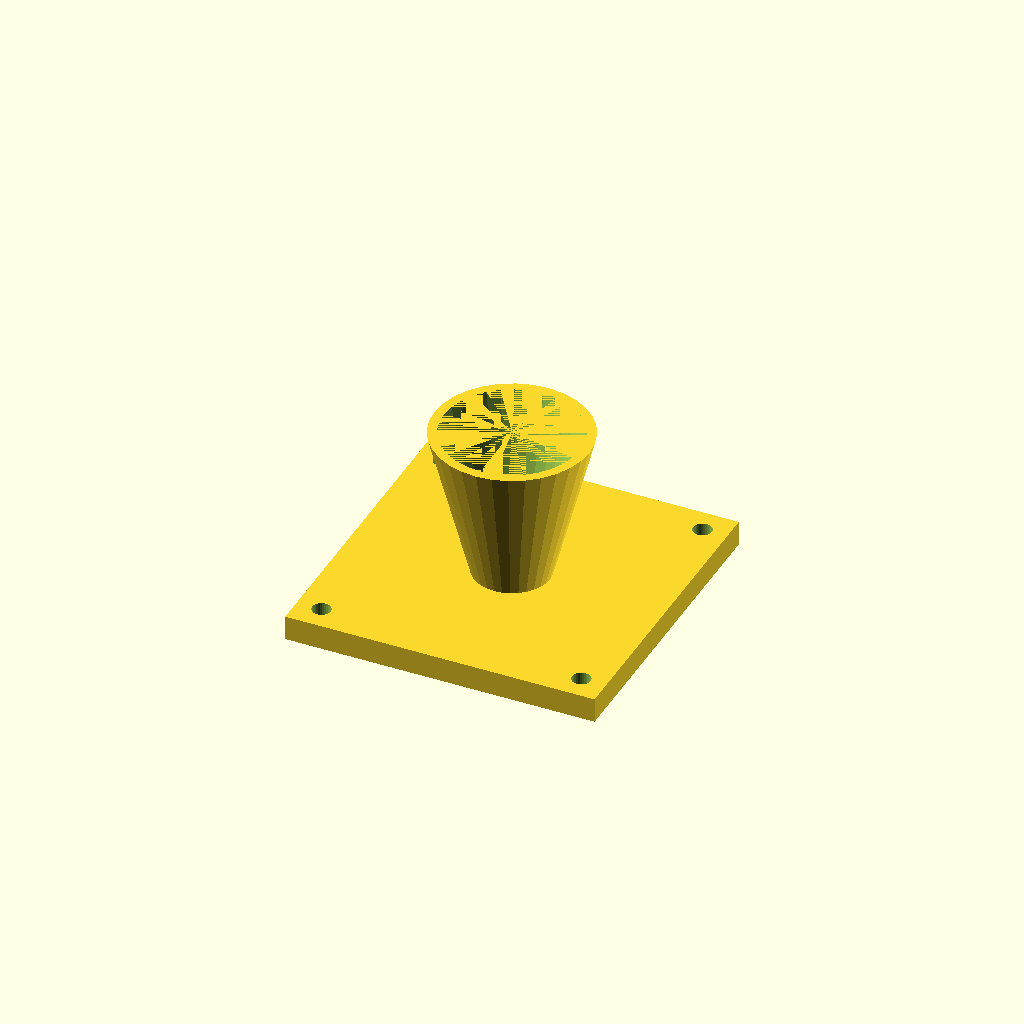
Cell 1 — every parameter at its default value.
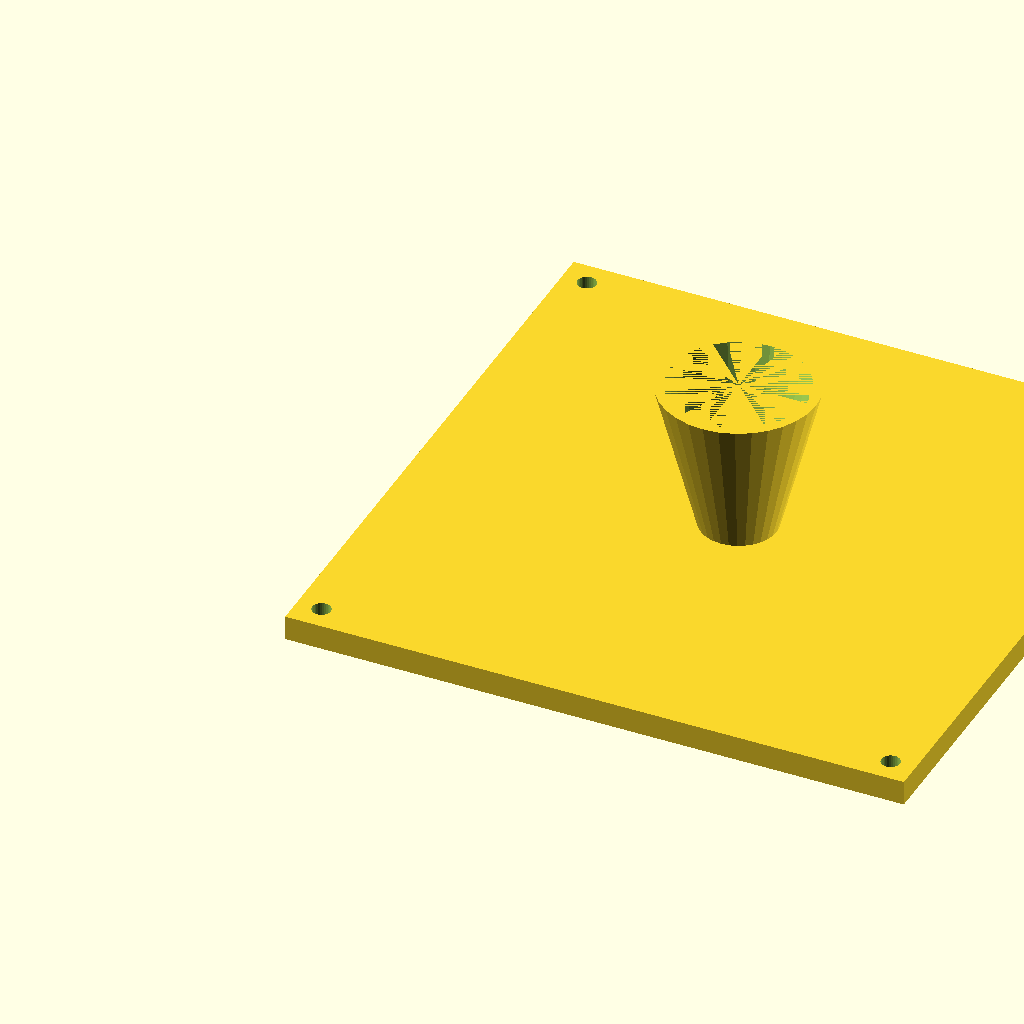
Cell 2 — fl set to 200, the other parameters unchanged.
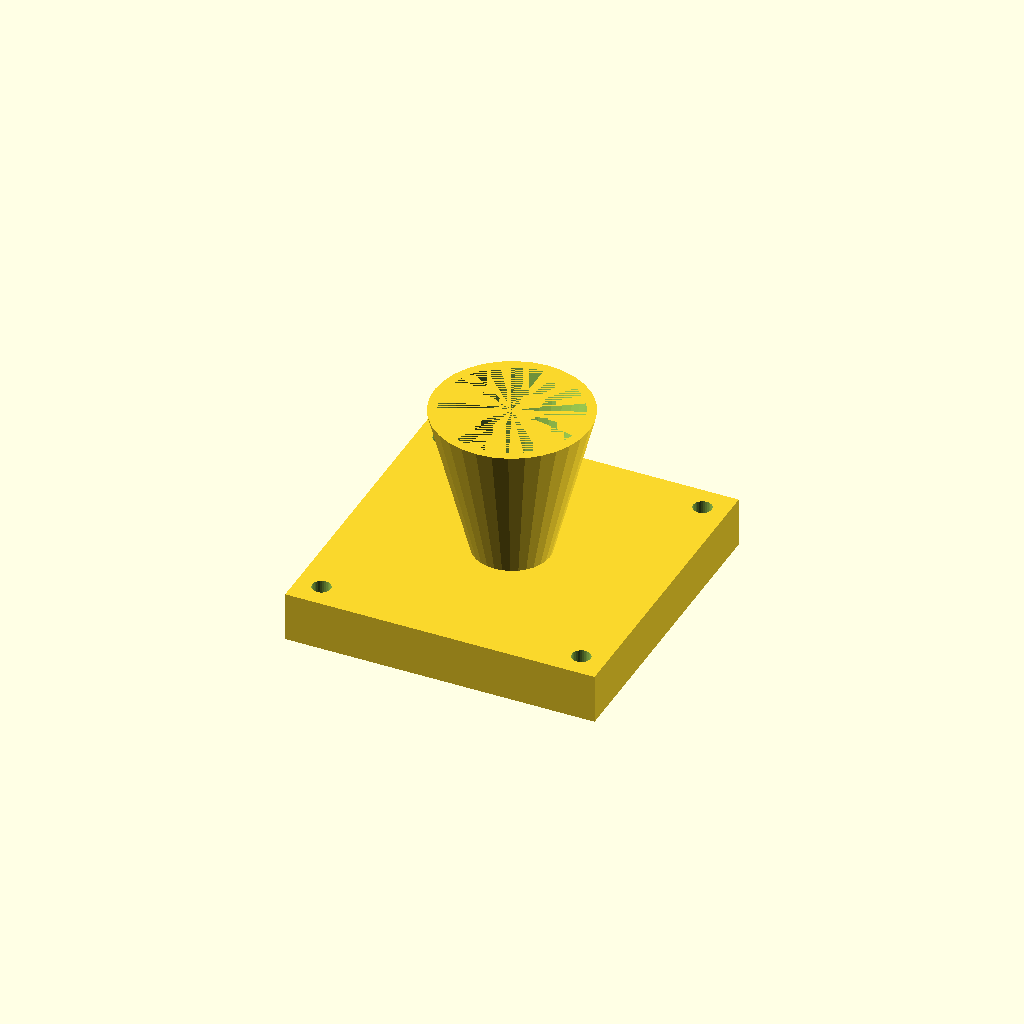
Cell 3 — fl_t set to 16, the other parameters unchanged.
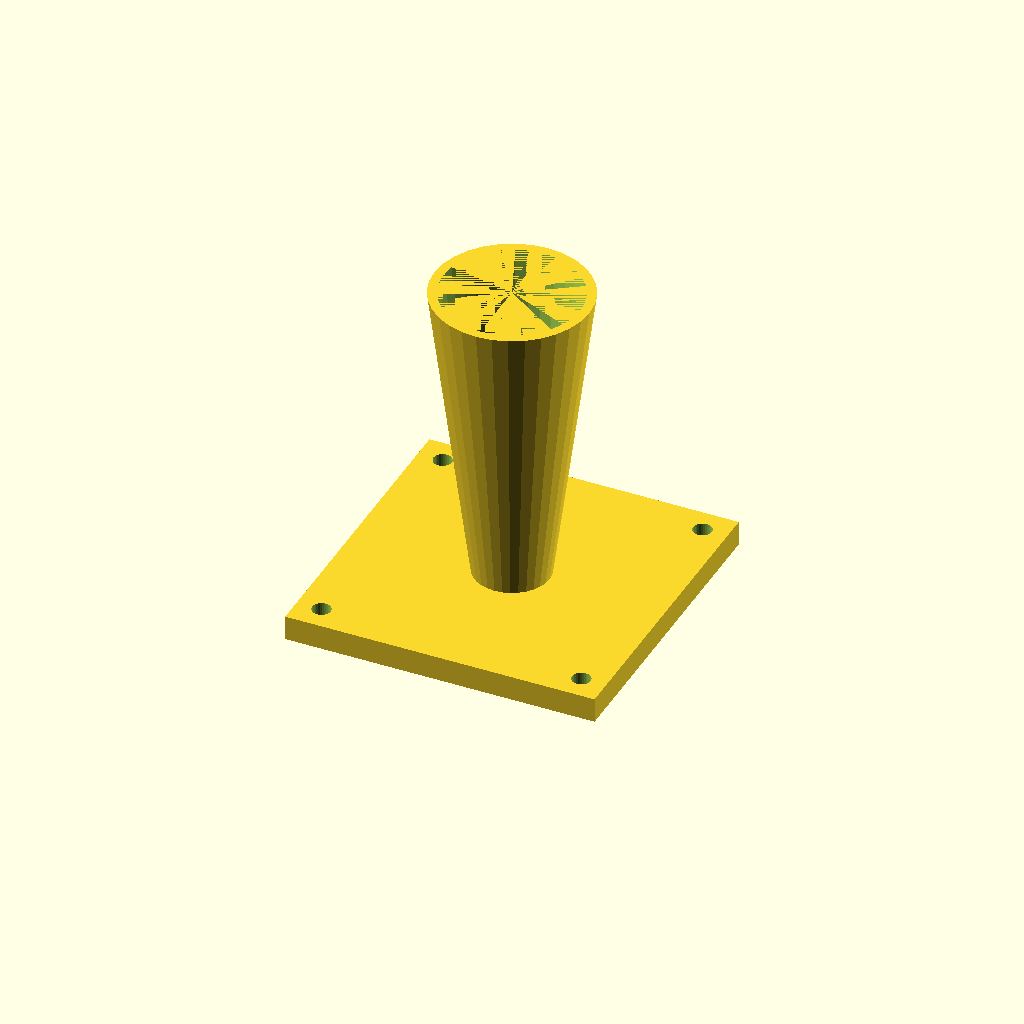
Cell 4: cone_h = 100 (everything else at default).
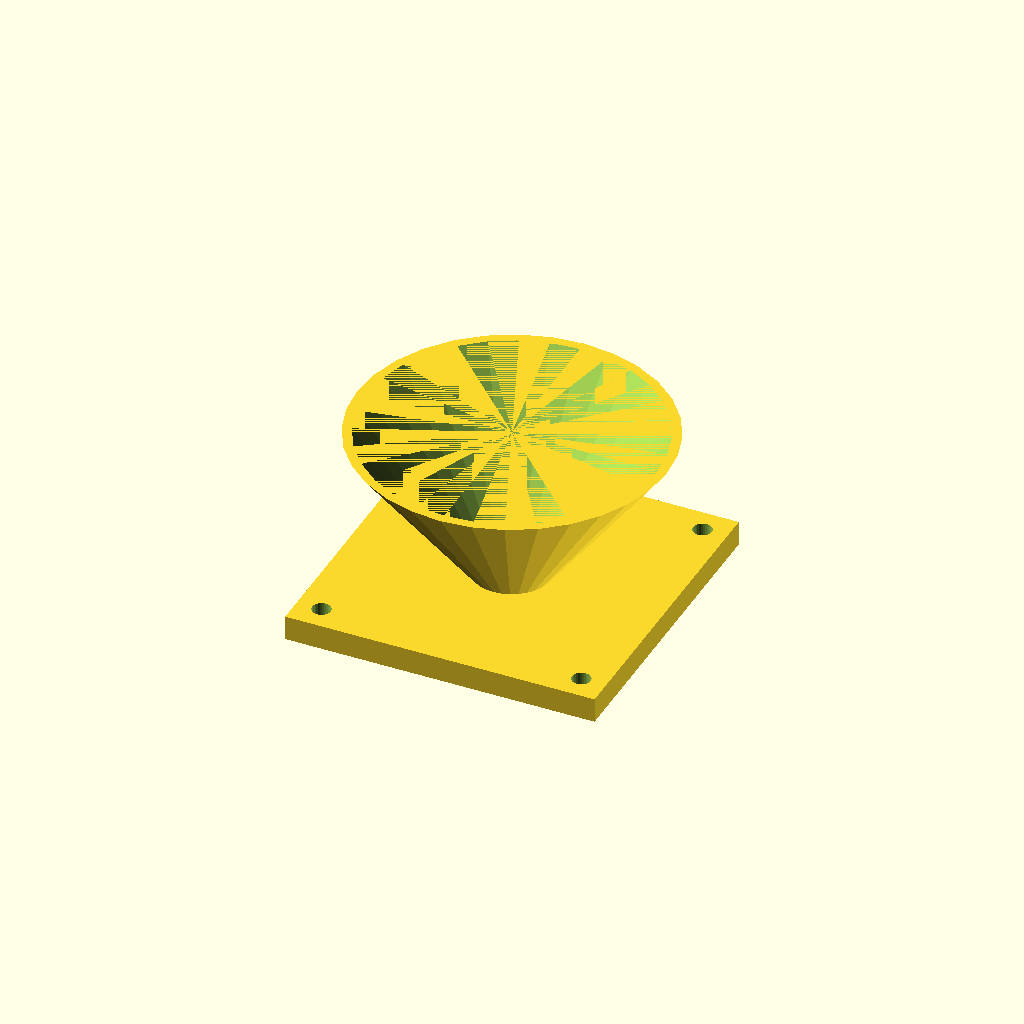
Cell 5: top_d = 100 (everything else at default).
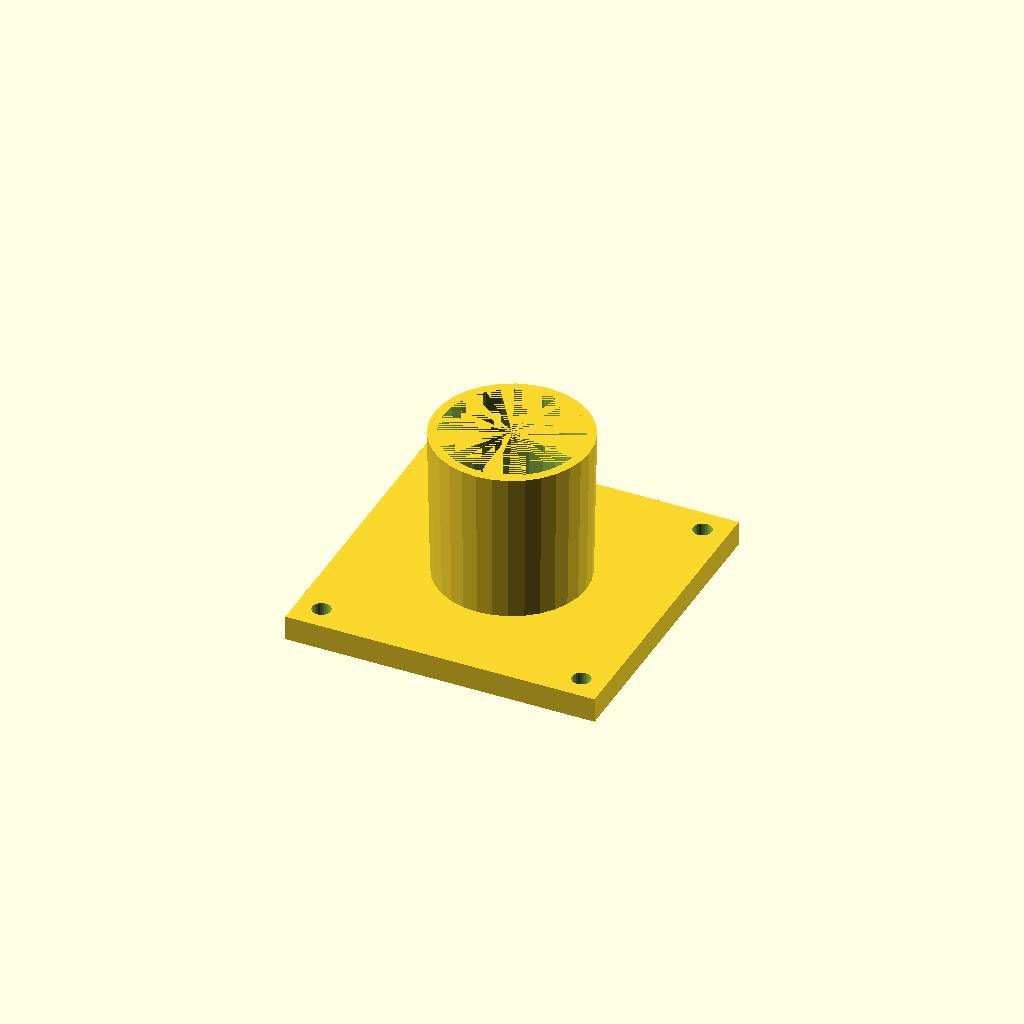
Cell 6: bot_d = 48 (everything else at default).
One fixed orthographic camera (rotation 55°, 0°, 25°; colour scheme Cornfield) for every cell.
Source of the model, optional_data/data/solid3/hopper/part_0174.scad:
$fn = 32;

// ----------------------------------------------------------------------
// Hopper: flanged with square flange
// ----------------------------------------------------------------------

// --- parameters (mm) ---
fl = 100;                 // flange side, X and Y
fl_t = 8;                 // flange thickness
cone_h = 50;              // cone height above the flange
top_d = 50;               // cone mouth diameter
bot_d = 24;               // cone spout diameter
wall = 3;                 // cone wall thickness
hole_r = 3;               // flange hole radius
hole_in = 8;              // hole inset from the corners

bore_d = bot_d - 2 * wall;  // spout bore diameter
total_h = fl_t + cone_h - 1;  // overall height

difference() {
  union() {
    cube([fl, fl, fl_t]);
    translate([fl / 2, fl / 2, fl_t - 1])
      cylinder(h = cone_h, d1 = bot_d, d2 = top_d);
  }
  translate([fl / 2, fl / 2, fl_t - 2])
    cylinder(h = cone_h + 1, d1 = bore_d, d2 = top_d - 2 * wall);
  for (sx = [0, 1], sy = [0, 1])
    translate([sx ? fl - hole_in : hole_in,
               sy ? fl - hole_in : hole_in, -1])
      cylinder(r = hole_r, h = fl_t + 2);
}
Customizer parameters (derived from the source; name, type, default, range or options):
fl: number, default 100
fl_t: number, default 8
cone_h: number, default 50
top_d: number, default 50
bot_d: number, default 24
wall: number, default 3
hole_r: number, default 3
hole_in: number, default 8
